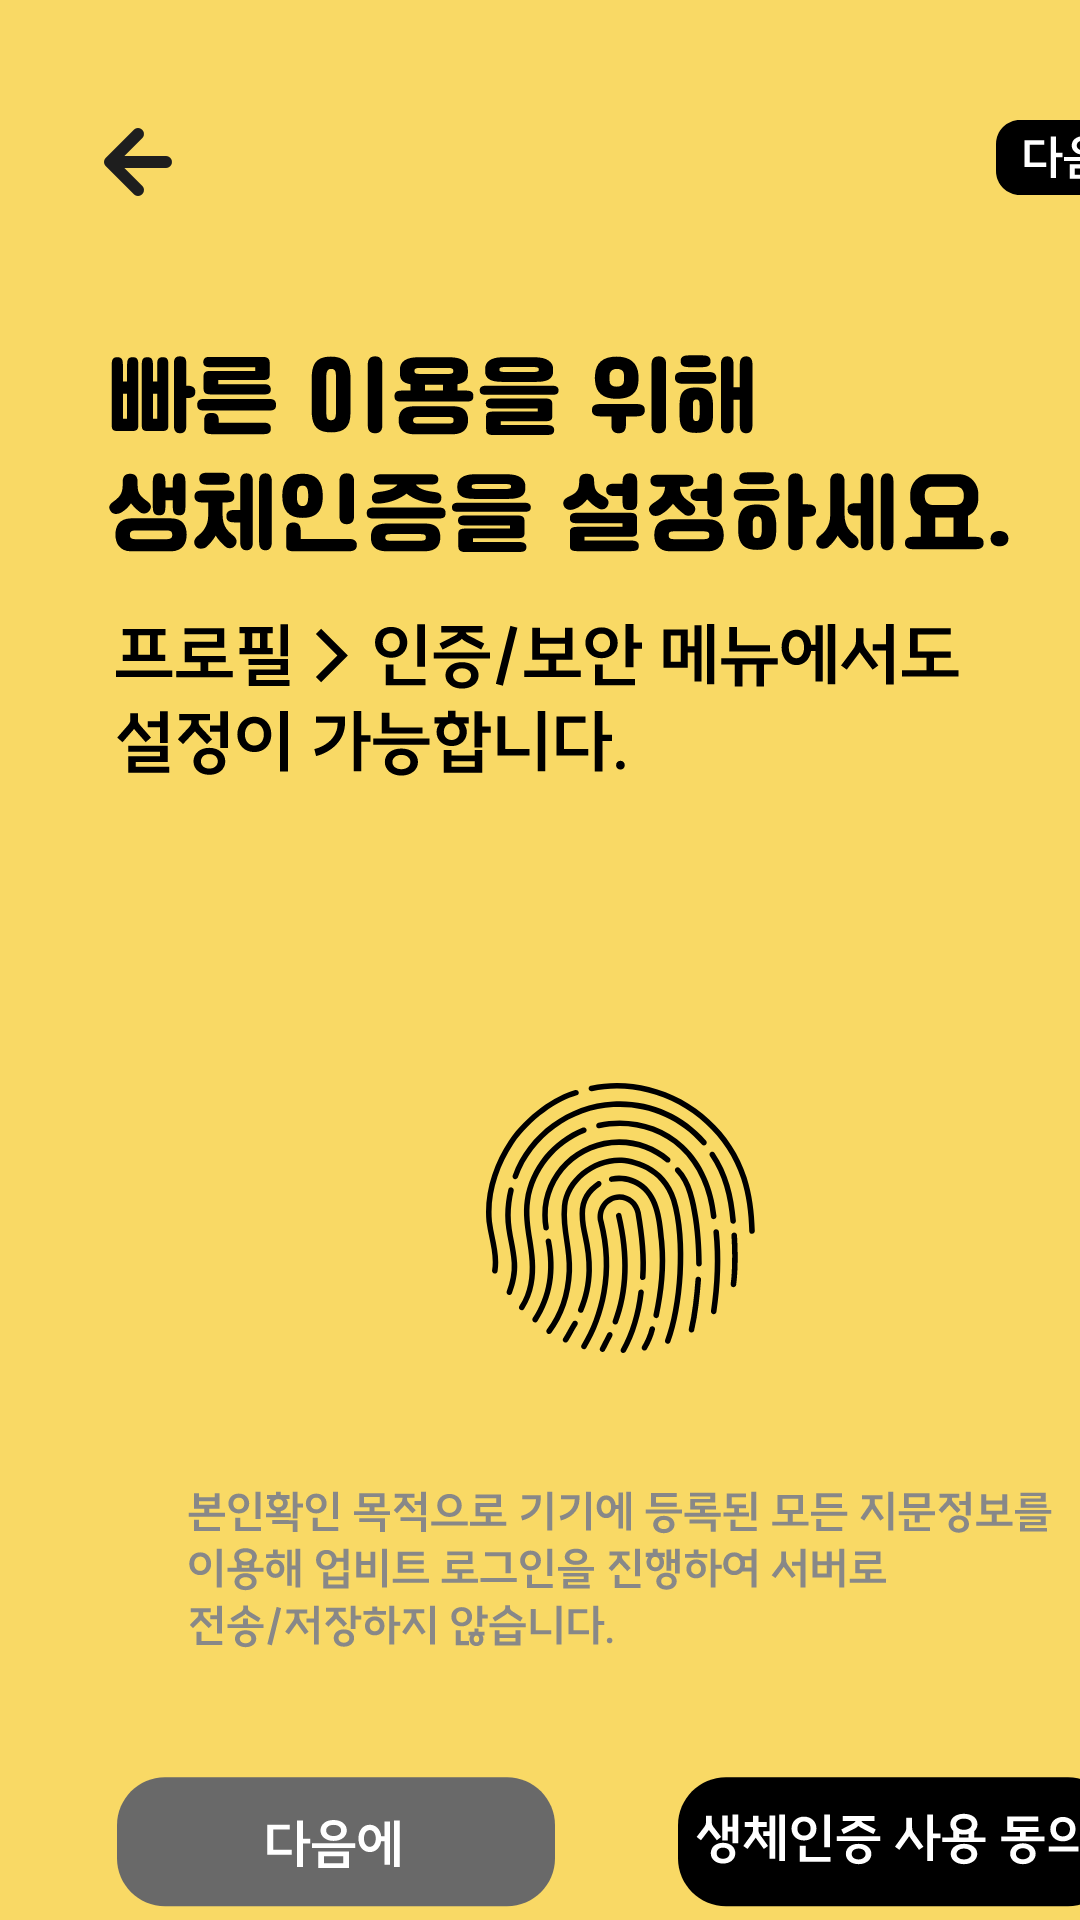

Layout XML and referenced resources for this Android screen:
<!-- AndroidManifest.xml: application theme Theme.Pets_word -->
<!-- res/layout/join_finger.xml -->
<?xml version="1.0" encoding="utf-8"?>
<AbsoluteLayout xmlns:android="http://schemas.android.com/apk/res/android"
    xmlns:app="http://schemas.android.com/apk/res-auto"
    android:layout_width="match_parent"
    android:layout_height="match_parent"
    android:background="@color/ic_launcher_background">

    <ImageButton
        android:id="@+id/backward"
        android:layout_width="wrap_content"
        android:layout_height="wrap_content"
        android:layout_x="30dp"
        android:layout_y="38dp"
        android:background="#00ff0000"
        android:src="@drawable/arrow_left" />

    <ImageButton
        android:id="@+id/next"
        android:layout_width="wrap_content"
        android:layout_height="wrap_content"
        android:layout_x="332dp"
        android:layout_y="40dp"
        android:background="#00ff0000"
        android:src="@drawable/next" />

    <ImageView
        android:layout_width="wrap_content"
        android:layout_height="wrap_content"
        android:layout_x="36dp"
        android:layout_y="118dp"
        android:src="@drawable/fast_finger" />

    <ImageView
        android:layout_width="wrap_content"
        android:layout_height="wrap_content"
        android:layout_x="38dp"
        android:layout_y="208dp"
        android:src="@drawable/finger_text" />

    <ImageView
        android:layout_width="wrap_content"
        android:layout_height="wrap_content"
        android:layout_x="62dp"
        android:layout_y="497dp"
        android:src="@drawable/joinfinger_gray" />

    <ImageButton
        android:id="@+id/next_time"
        android:layout_width="wrap_content"
        android:layout_height="wrap_content"
        android:layout_x="39dp"
        android:layout_y="592dp"
        android:background="#00ff0000"
        android:src="@drawable/nexttime" />

    <ImageButton
        android:id="@+id/agreement_fingerprint"
        android:layout_width="wrap_content"
        android:layout_height="wrap_content"
        android:layout_x="226dp"
        android:layout_y="592dp"
        android:background="#00ff0000"
        android:src="@drawable/agreement_fingerprint" />

    <ImageView
        android:layout_width="wrap_content"
        android:layout_height="wrap_content"
        android:layout_x="162dp"
        android:layout_y="361dp"
        android:src="@drawable/fingerprint" />

</AbsoluteLayout>
<!-- resources referenced by this layout -->
<resources>
  <color name="ic_launcher_background">#F9D965</color>
  <!-- drawable agreement_fingerprint: vector/xml drawable (drawable, 4251 chars, omitted) -->
  <!-- drawable arrow_left (drawable) -->
  <vector xmlns:android="http://schemas.android.com/apk/res/android"
      android:width="32dp"
      android:height="32dp"
      android:viewportWidth="32"
      android:viewportHeight="32">
    <path
        android:pathData="M25.333,16H6.667M6.667,16L16,25.333M6.667,16L16,6.667"
        android:strokeLineJoin="round"
        android:strokeWidth="4"
        android:fillColor="#00000000"
        android:strokeColor="#1E1E1E"
        android:strokeLineCap="round"/>
  </vector>
  <!-- drawable fast_finger: vector/xml drawable (drawable, 16934 chars, omitted) -->
  <!-- drawable finger_text: vector/xml drawable (drawable, 6290 chars, omitted) -->
  <!-- drawable fingerprint: vector/xml drawable (drawable, 10449 chars, omitted) -->
  <!-- drawable joinfinger_gray: vector/xml drawable (drawable, 15793 chars, omitted) -->
  <!-- drawable next (drawable) -->
  <vector xmlns:android="http://schemas.android.com/apk/res/android"
      android:width="45dp"
      android:height="25dp"
      android:viewportWidth="45"
      android:viewportHeight="25">
    <path
        android:pathData="M0,8C0,3.582 3.582,0 8,0H37C41.418,0 45,3.582 45,8V17C45,21.418 41.418,25 37,25H8C3.582,25 0,21.418 0,17V8Z"
        android:fillColor="#000000"/>
    <path
        android:pathData="M18.26,5.524H20.02V10.932H22.18V12.388H20.02V19.332H18.26V5.524ZM16.756,14.196V15.652H9.492V6.772H16.116V8.212H11.236V14.196H16.756ZM24.554,14.74H33.674V19.62H24.554V14.74ZM31.946,16.132H26.282V18.228H31.946V16.132ZM22.698,12.292H35.562V13.684H22.698V12.292ZM25.242,8.516C25.242,6.628 26.826,5.396 29.098,5.396C31.418,5.396 33.034,6.628 33.034,8.516C33.034,10.276 31.418,11.588 29.098,11.588C26.826,11.588 25.242,10.276 25.242,8.516ZM26.922,8.516C26.922,9.46 27.802,10.148 29.114,10.148C30.442,10.148 31.354,9.46 31.354,8.516C31.354,7.46 30.442,6.836 29.114,6.836C27.802,6.836 26.922,7.46 26.922,8.516Z"
        android:fillColor="#ffffff"/>
  </vector>
  <!-- drawable nexttime (drawable) -->
  <vector xmlns:android="http://schemas.android.com/apk/res/android"
      android:width="146dp"
      android:height="44dp"
      android:viewportWidth="146"
      android:viewportHeight="44">
    <path
        android:pathData="M0,16.41C0,7.58 7.16,0.41 16,0.41H130C138.84,0.41 146,7.58 146,16.41V27.41C146,36.25 138.84,43.41 130,43.41H16C7.16,43.41 0,36.25 0,27.41V16.41Z"
        android:fillColor="#696969"/>
    <path
        android:pathData="M59.98,14.81H61.96V20.9H64.39V22.54H61.96V30.35H59.98V14.81ZM58.29,24.57V26.21H50.12V16.22H57.57V17.84H52.08V24.57H58.29ZM67.06,25.18H77.32V30.67H67.06V25.18ZM75.38,26.75H69V29.11H75.38V26.75ZM64.97,22.43H79.44V23.99H64.97V22.43ZM67.83,18.18C67.83,16.06 69.62,14.67 72.17,14.67C74.78,14.67 76.6,16.06 76.6,18.18C76.6,20.16 74.78,21.64 72.17,21.64C69.62,21.64 67.83,20.16 67.83,18.18ZM69.72,18.18C69.72,19.24 70.71,20.02 72.19,20.02C73.68,20.02 74.71,19.24 74.71,18.18C74.71,16.99 73.68,16.29 72.19,16.29C70.71,16.29 69.72,16.99 69.72,18.18ZM92.34,14.83H94.23V30.31H92.34V14.83ZM89.19,15.14H91.04V29.56H89.19V21.71H88.05C87.73,23.89 86.27,25.36 84.27,25.36C82.04,25.36 80.48,23.49 80.48,20.83C80.48,18.14 82.04,16.25 84.27,16.25C86.31,16.25 87.8,17.82 88.07,20.11H89.19V15.14ZM84.27,23.6C85.44,23.6 86.25,22.48 86.25,20.83C86.25,19.15 85.44,18.02 84.27,18.02C83.12,18.02 82.33,19.15 82.33,20.83C82.33,22.48 83.12,23.6 84.27,23.6Z"
        android:fillColor="#ffffff"/>
  </vector>
  <style name="Theme.Pets_word" parent="android:Theme.Material.Light.NoActionBar" />
</resources>
